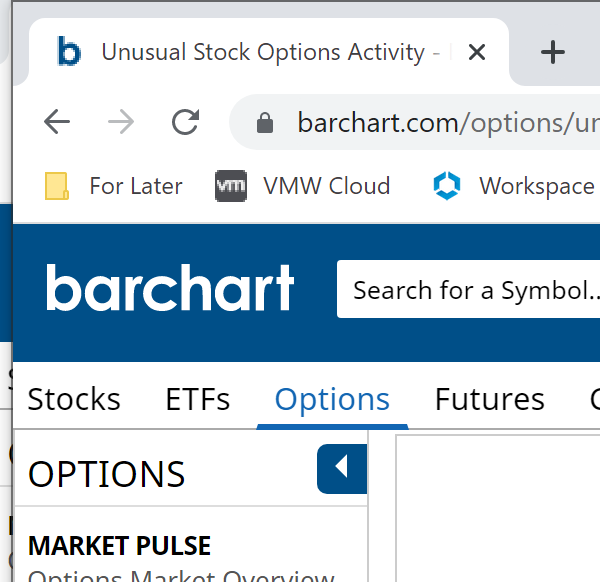
Workflow: Main

Step 1: Attach Browser 'chrome.exe Unusual' (chrome.exe)

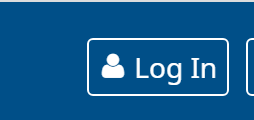
Step 2: find the link 'Log In' (chrome.exe)

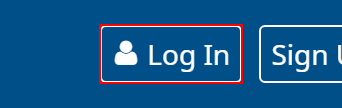
Step 3 [then]: click on the link 'Log In'

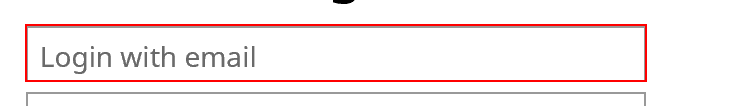
Step 4: type [uoa_creds.Username] into the text box

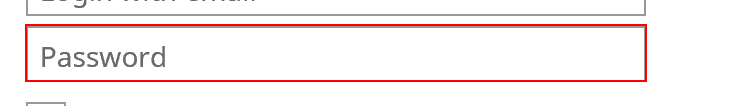
Step 5: type [uoa_creds.Password] into the text box

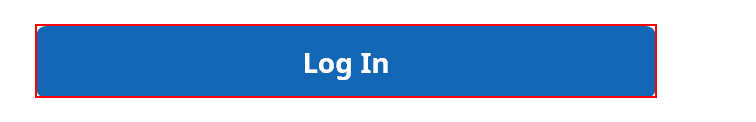
Step 6: click on the button

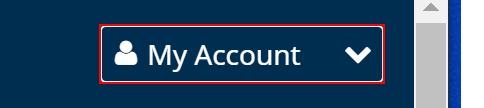
Step 7: find the link

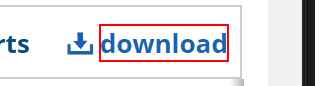
Step 8: click on the element 'download'

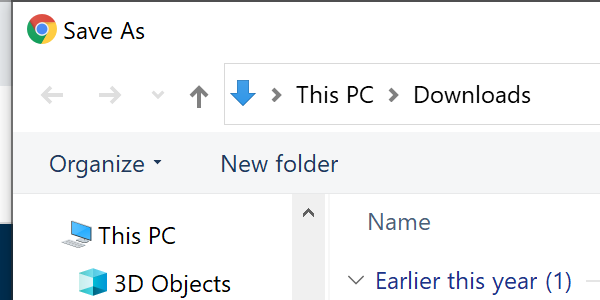
Step 9: Attach Window 'chrome.exe  Save As' on the dialog in window 'Save As' (chrome.exe)

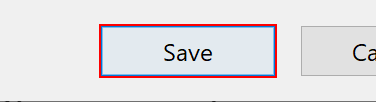
Step 10: click in window 'Save'